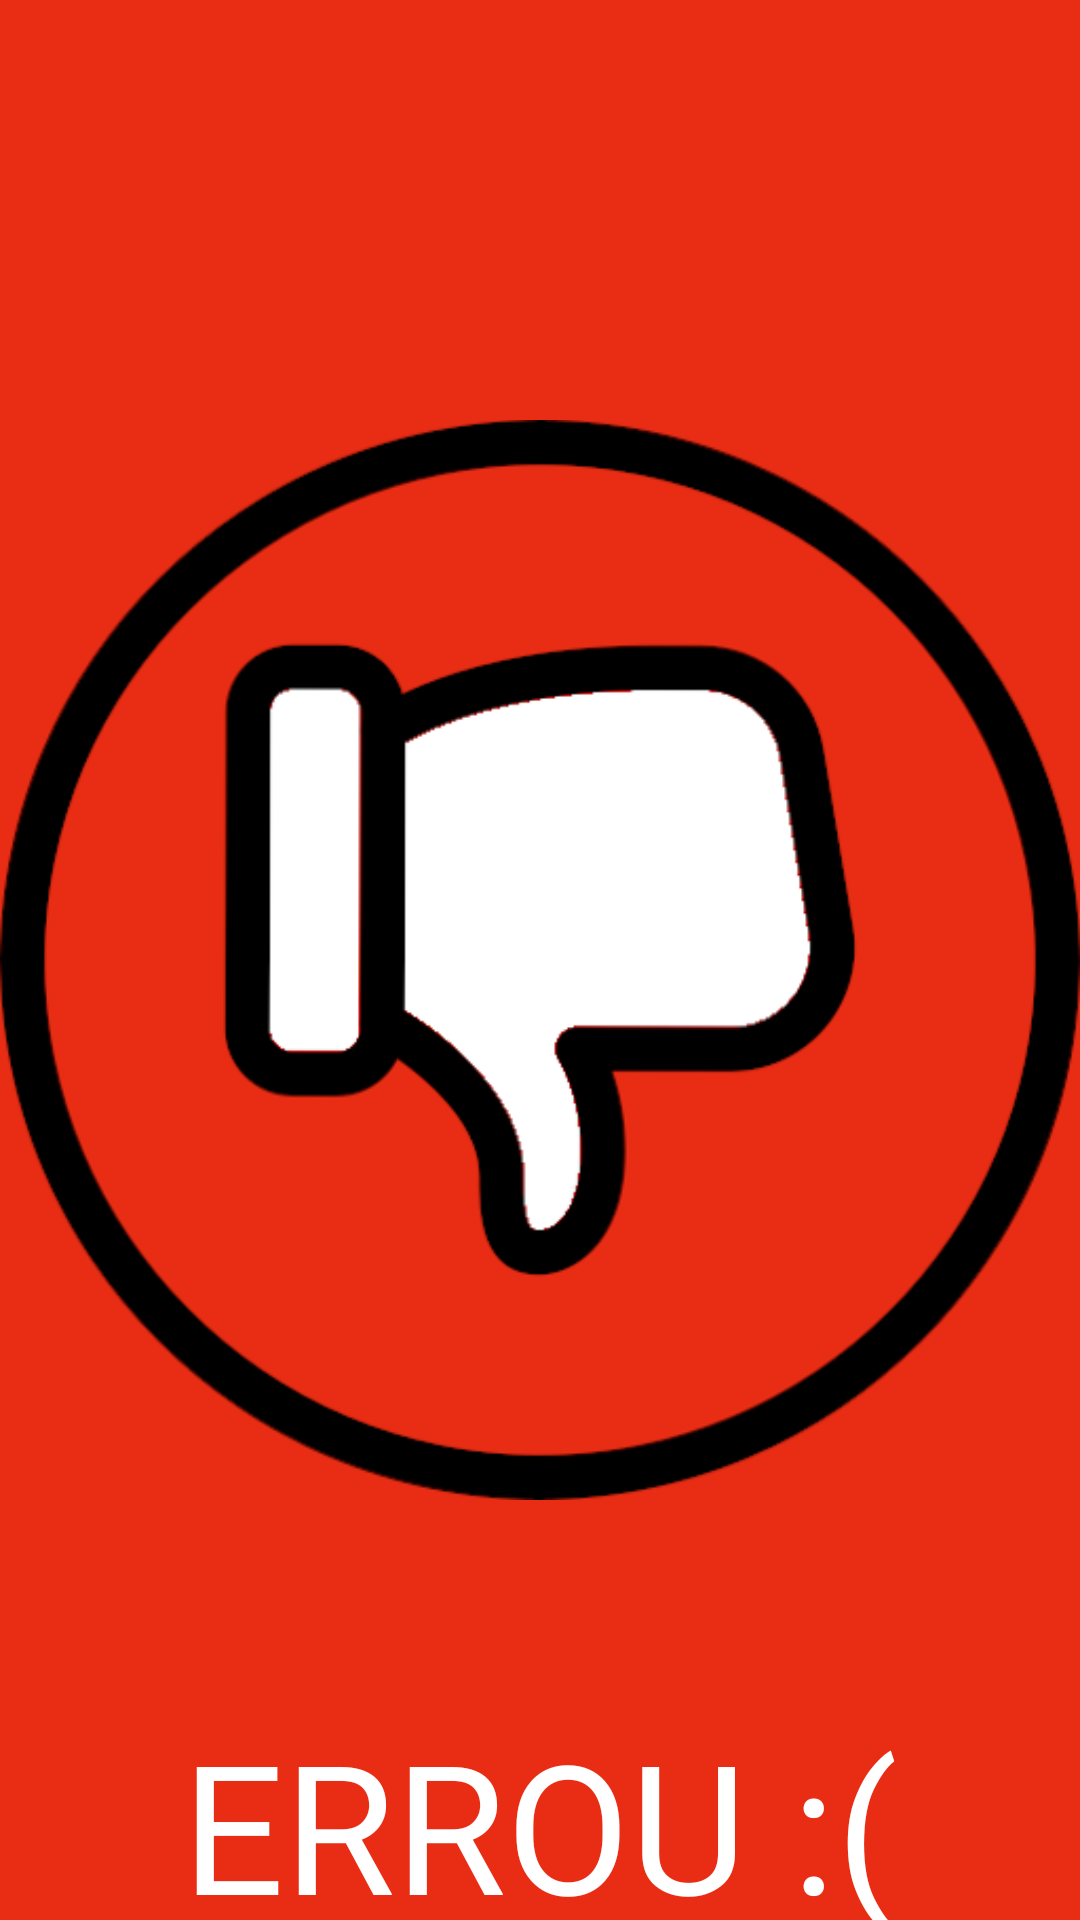

This screen was rendered from an Android layout file. Write that file and the resources it references.
<!-- AndroidManifest.xml: application theme Theme.SuperQuizAleatório -->
<!-- res/layout/activity_veredito.xml -->
<?xml version="1.0" encoding="utf-8"?>
<androidx.constraintlayout.widget.ConstraintLayout xmlns:android="http://schemas.android.com/apk/res/android"
    xmlns:app="http://schemas.android.com/apk/res-auto"
    xmlns:tools="http://schemas.android.com/tools"
    android:id="@+id/main"
    android:layout_width="match_parent"
    android:layout_height="match_parent"
    android:background="#E82D14"
    tools:context=".Veredito">

    <ImageView
        android:id="@+id/img"
        android:layout_width="wrap_content"
        android:layout_height="wrap_content"
        android:layout_marginStart="10dp"
        android:layout_marginTop="10dp"
        android:layout_marginEnd="10dp"
        android:layout_marginBottom="10dp"
        android:background="#00FFFFFF"
        app:layout_constraintBottom_toBottomOf="parent"
        app:layout_constraintEnd_toEndOf="parent"
        app:layout_constraintHorizontal_bias="0.5"
        app:layout_constraintStart_toStartOf="parent"
        app:layout_constraintTop_toTopOf="parent"
        app:srcCompat="@drawable/circulovermelho" />

    <TextView
        android:id="@+id/veredito"
        android:layout_width="wrap_content"
        android:layout_height="wrap_content"
        android:fontFamily="@font/carter_one"
        android:text="ERROU :("
        android:textColor="#FFFFFF"
        android:textSize="60sp"
        app:layout_constraintBottom_toBottomOf="parent"
        app:layout_constraintEnd_toEndOf="parent"
        app:layout_constraintHorizontal_bias="0.5"
        app:layout_constraintStart_toStartOf="parent"
        app:layout_constraintTop_toBottomOf="@+id/img" />


</androidx.constraintlayout.widget.ConstraintLayout>
<!-- resources referenced by this layout -->
<resources>
  <!-- drawable circulovermelho: png bitmap (drawable, 58509 bytes) -->
  <style name="Theme.SuperQuizAleatório" parent="Theme.MaterialComponents.DayNight.DarkActionBar">
          
          <item name="colorPrimary">#FF2E2E2E</item>
          <item name="colorPrimaryVariant">#FF2E2E2E</item>
          <item name="colorOnPrimary">@color/black</item>
          
          <item name="colorSecondary">@color/teal_200</item>
          <item name="colorSecondaryVariant">@color/teal_700</item>
          <item name="colorOnSecondary">@color/black</item>
          
          <item name="android:statusBarColor" tools:targetApi="l">#FF2E2E2E</item>
          
      </style>
  <color name="black">#FF000000</color>
  <color name="teal_200">#FF03DAC5</color>
  <color name="teal_700">#FF018786</color>
</resources>
